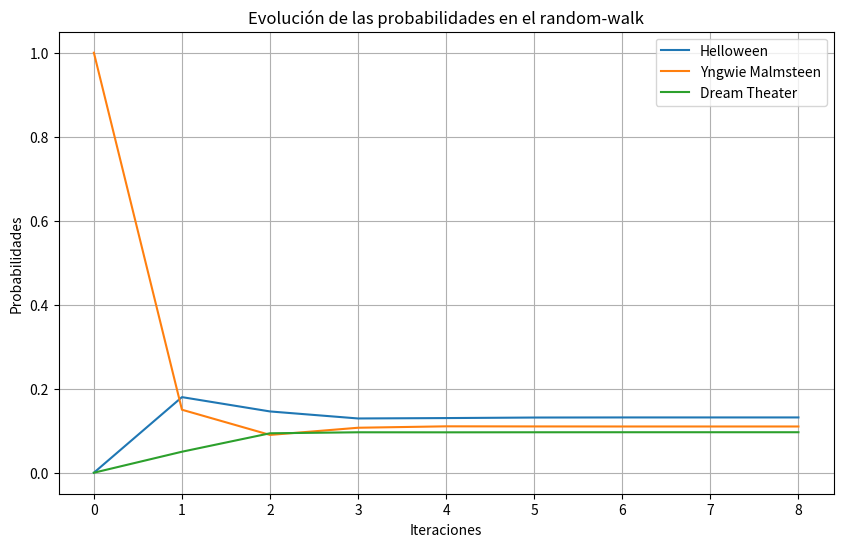

Here is the Python script that generated this plot:
import numpy as np
import matplotlib.pyplot as plt

#matriz T
grupos = ['Helloween', 'Hammerfall', 'Stratovarius', 'Rhapsody of Fire', 
          'Yngwie Malmsteen', 'Liquid Tension Experiment', 
          'Blind Guardian', 'Dream Theater', 'Symphony X']

transition = np.array([
    [0.25, 0.06, 0.08, 0.15, 0.04, 0.02, 0.15, 0.15, 0.10],
    [0.15, 0.15, 0.10, 0.22, 0.01, 0.02, 0.15, 0.10, 0.10],
    [0.12, 0.00, 0.05, 0.24, 0.14, 0.04, 0.27, 0.07, 0.07],
    [0.05, 0.13, 0.05, 0.30, 0.10, 0.10, 0.22, 0.05, 0.00],
    [0.18, 0.20, 0.07, 0.20, 0.15, 0.05, 0.05, 0.05, 0.05],
    [0.20, 0.10, 0.20, 0.05, 0.05, 0.10, 0.02, 0.15, 0.13],
    [0.01, 0.05, 0.15, 0.14, 0.17, 0.10, 0.12, 0.10, 0.16],
    [0.17, 0.15, 0.07, 0.07, 0.15, 0.10, 0.12, 0.09, 0.08],
    [0.13, 0.11, 0.13, 0.03, 0.20, 0.20, 0.04, 0.15, 0.01]
])

#RandomWalk
grupo_inicial = 4  # Yngwie Malmsteen
epsilon = 1e-5  # tolerancia para la convergencia

prob = np.zeros(9)
prob[grupo_inicial] = 1.0 

prob_hist = [prob.copy()]
convergencia = False
i = 0

while not convergencia:
    i += 1
    new_prob = np.dot(prob, transition) #se multiplican
    
    if np.linalg.norm(new_prob - prob) < epsilon:
        convergencia = True
    
    prob = new_prob.copy()
    prob_hist.append(prob.copy())

    # Mostrar progreso en cada iteración
    print(f"Iteración {i}: {prob}")


prob_hist = np.array(prob_hist)

plt.figure(figsize=(10, 6))

#graficar
plt.plot(prob_hist[:, 0], label=grupos[0])  # Helloween (G1)
plt.plot(prob_hist[:, 4], label=grupos[4])  # Yngwie Malmsteen (G5)
plt.plot(prob_hist[:, 7], label=grupos[7])  # Dream Theater (G8)

plt.title("Evolución de las probabilidades en el random-walk")
plt.xlabel("Iteraciones")
plt.ylabel("Probabilidades")
plt.legend()
plt.grid(True)
plt.show()

# Paso 5: Análisis de los resultados
print(f"Probabilidades finales después de {i} iteraciones: {prob}")

####### PREGUNTA B #######


m_t = transition.T #se transpone 


n = m_t.shape[0]
A = np.vstack([m_t - np.eye(n), np.ones(n)])
b = np.zeros(n + 1)
b[-1] = 1  


distribucion_estacionaria = np.linalg.lstsq(A, b, rcond=None)[0]


print("Distribución estacionaria analítica:", distribucion_estacionaria)
print("Suma de la distribución estacionaria:", np.sum(distribucion_estacionaria))
